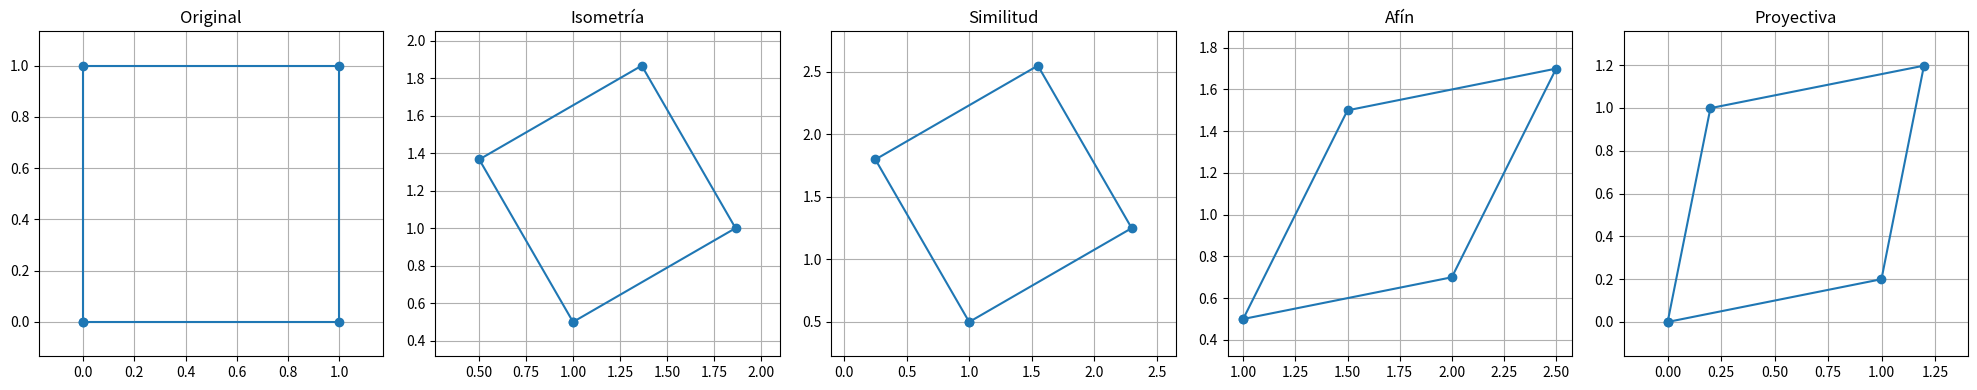

This chart was generated by the following Python code:
import numpy as np
import matplotlib.pyplot as plt

# Puntos originales en un cuadrado
square = np.array([
    [0, 0],
    [1, 0],
    [1, 1],
    [0, 1],
    [0, 0]  # para cerrar el cuadrado
]).T  # forma 2xN

def apply_transform(matrix, points):
    """Aplica transformación homogénea a puntos 2D"""
    homog_points = np.vstack((points, np.ones((1, points.shape[1]))))  # 3xN
    transformed = matrix @ homog_points
    transformed /= transformed[2, :]  # normalizar homogéneas
    return transformed[:2, :]

# Definimos transformaciones homogéneas 3x3
# 1. Isometría (rotación + traslación)
theta = np.pi / 6
R = np.array([
    [np.cos(theta), -np.sin(theta)],
    [np.sin(theta), np.cos(theta)]
])
t = np.array([[1], [0.5]])
T_iso = np.block([
    [R, t],
    [np.zeros((1, 2)), 1]
])

# 2. Similitud (escala uniforme + rotación + traslación)
s = 1.5
T_sim = np.block([
    [s * R, t],
    [np.zeros((1, 2)), 1]
])

# 3. Afín (shear por ejemplo)
A_affine = np.array([
    [1, 0.5],
    [0.2, 1]
])
T_aff = np.block([
    [A_affine, t],
    [np.zeros((1, 2)), 1]
])

# 4. Proyectiva (con perspectiva)
T_proj = np.array([
    [1, 0.2, 0],
    [0.2, 1, 0],
    [0.001, 0.001, 1]
])

# Aplicamos transformaciones
transformed = {
    "Original": square,
    "Isometría": apply_transform(T_iso, square),
    "Similitud": apply_transform(T_sim, square),
    "Afín": apply_transform(T_aff, square),
    "Proyectiva": apply_transform(T_proj, square)
}

# Plot
fig, ax = plt.subplots(1, 5, figsize=(20, 4))
for i, (name, pts) in enumerate(transformed.items()):
    ax[i].plot(*pts, marker='o')
    ax[i].set_title(name)
    ax[i].axis('equal')
    ax[i].grid(True)

plt.tight_layout()
plt.show()
